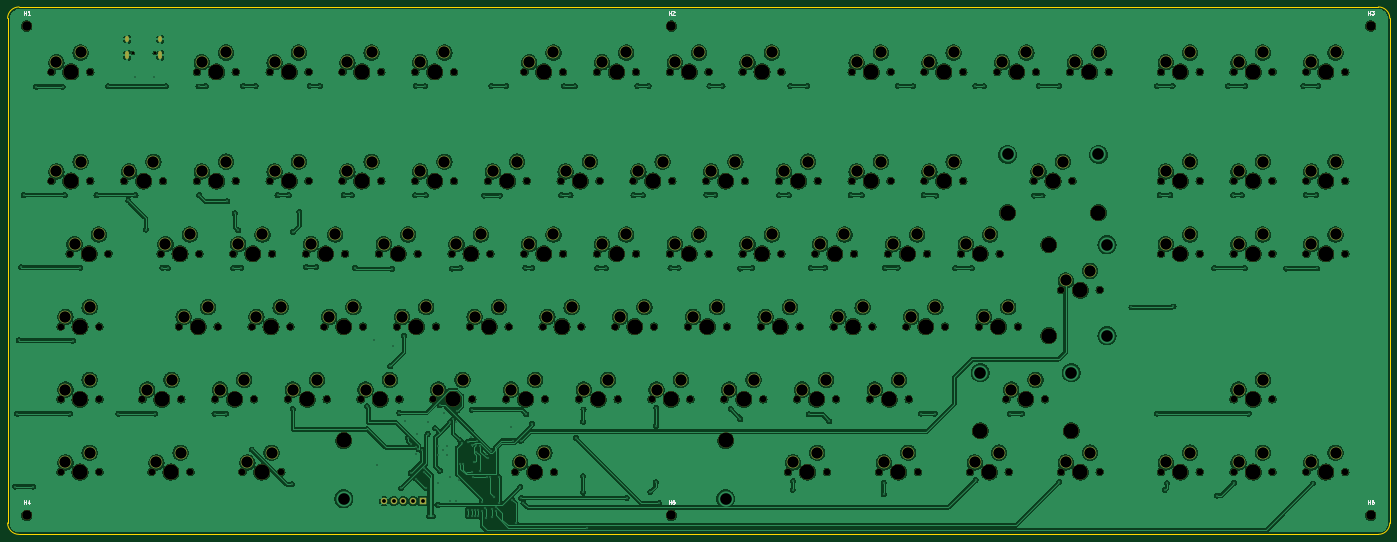
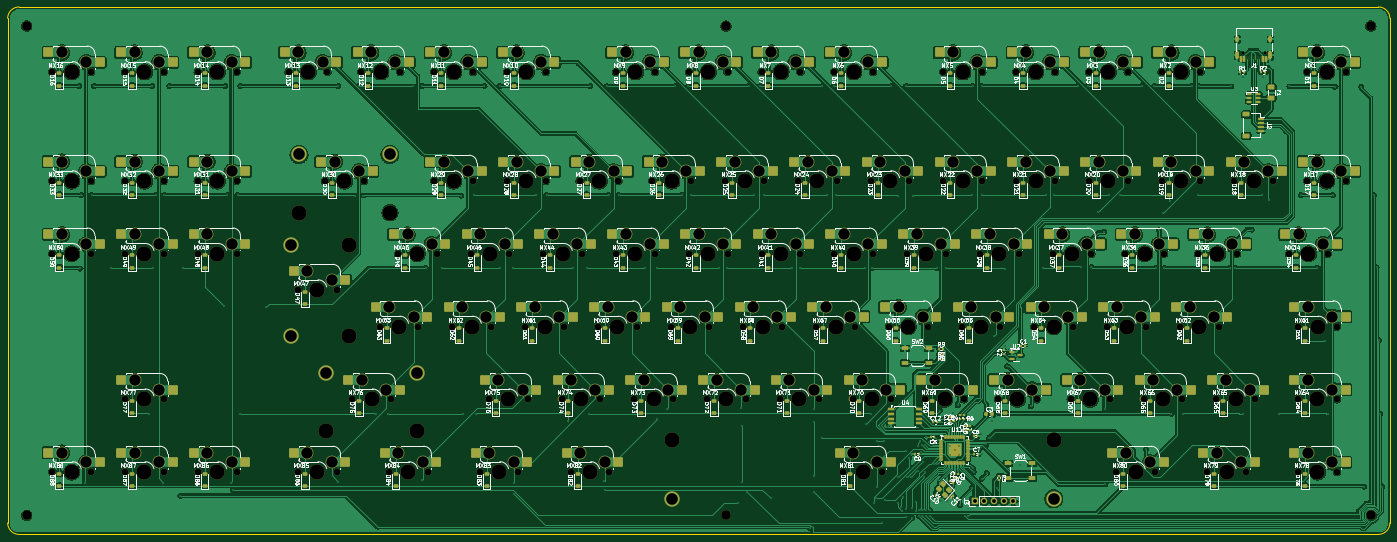
Circuit board: 11 layer files. Board 361.9 x 138.1 mm.
- bottom_copper: TKL_PCB-B_Cu.gbr (661068 bytes)
- bottom_mask: TKL_PCB-B_Mask.gbr (35627 bytes)
- paste: TKL_PCB-B_Paste.gbr (21033 bytes)
- bottom_silk: TKL_PCB-B_Silkscreen.gbr (420047 bytes)
- outline: TKL_PCB-Edge_Cuts.gbr (976 bytes)
- top_copper: TKL_PCB-F_Cu.gbr (1094968 bytes)
- top_mask: TKL_PCB-F_Mask.gbr (15962 bytes)
- paste: TKL_PCB-F_Paste.gbr (450 bytes)
- top_silk: TKL_PCB-F_Silkscreen.gbr (4793 bytes)
- drill: TKL_PCB-NPTH.drl (5152 bytes)
- drill: TKL_PCB-PTH.drl (8155 bytes)

=== bottom_copper: TKL_PCB-B_Cu.gbr (661068 bytes, source omitted) ===
=== bottom_mask: TKL_PCB-B_Mask.gbr (35627 bytes, source omitted) ===
=== paste: TKL_PCB-B_Paste.gbr (21033 bytes, source omitted) ===
=== bottom_silk: TKL_PCB-B_Silkscreen.gbr (420047 bytes, source omitted) ===
=== outline: TKL_PCB-Edge_Cuts.gbr ===
%TF.GenerationSoftware,KiCad,Pcbnew,9.0.2*%
%TF.CreationDate,2025-07-01T21:42:39+02:00*%
%TF.ProjectId,TKL_PCB,544b4c5f-5043-4422-9e6b-696361645f70,rev?*%
%TF.SameCoordinates,Original*%
%TF.FileFunction,Profile,NP*%
%FSLAX46Y46*%
G04 Gerber Fmt 4.6, Leading zero omitted, Abs format (unit mm)*
G04 Created by KiCad (PCBNEW 9.0.2) date 2025-07-01 21:42:39*
%MOMM*%
%LPD*%
G01*
G04 APERTURE LIST*
%TA.AperFunction,Profile*%
%ADD10C,0.050000*%
%TD*%
G04 APERTURE END LIST*
D10*
X366093750Y-147637500D02*
X10143750Y-147637500D01*
X369093750Y-12525000D02*
X369093750Y-144637500D01*
X369093750Y-144637500D02*
G75*
G02*
X366093750Y-147637450I-2999950J0D01*
G01*
X10143750Y-147637500D02*
G75*
G02*
X7143750Y-144637500I0J3000000D01*
G01*
X10143750Y-9525000D02*
X366093750Y-9525000D01*
X7143750Y-144637500D02*
X7143750Y-12525000D01*
X366093750Y-9525000D02*
G75*
G02*
X369093700Y-12525000I-50J-3000000D01*
G01*
X7143750Y-12525000D02*
G75*
G02*
X10143750Y-9525000I3000000J0D01*
G01*
M02*

=== top_copper: TKL_PCB-F_Cu.gbr (1094968 bytes, source omitted) ===
=== top_mask: TKL_PCB-F_Mask.gbr (15962 bytes, source omitted) ===
=== paste: TKL_PCB-F_Paste.gbr ===
%TF.GenerationSoftware,KiCad,Pcbnew,9.0.2*%
%TF.CreationDate,2025-07-01T21:42:38+02:00*%
%TF.ProjectId,TKL_PCB,544b4c5f-5043-4422-9e6b-696361645f70,rev?*%
%TF.SameCoordinates,Original*%
%TF.FileFunction,Paste,Top*%
%TF.FilePolarity,Positive*%
%FSLAX46Y46*%
G04 Gerber Fmt 4.6, Leading zero omitted, Abs format (unit mm)*
G04 Created by KiCad (PCBNEW 9.0.2) date 2025-07-01 21:42:38*
%MOMM*%
%LPD*%
G01*
G04 APERTURE LIST*
G04 APERTURE END LIST*
M02*

=== top_silk: TKL_PCB-F_Silkscreen.gbr ===
%TF.GenerationSoftware,KiCad,Pcbnew,9.0.2*%
%TF.CreationDate,2025-07-01T21:42:38+02:00*%
%TF.ProjectId,TKL_PCB,544b4c5f-5043-4422-9e6b-696361645f70,rev?*%
%TF.SameCoordinates,Original*%
%TF.FileFunction,Legend,Top*%
%TF.FilePolarity,Positive*%
%FSLAX46Y46*%
G04 Gerber Fmt 4.6, Leading zero omitted, Abs format (unit mm)*
G04 Created by KiCad (PCBNEW 9.0.2) date 2025-07-01 21:42:38*
%MOMM*%
%LPD*%
G01*
G04 APERTURE LIST*
%ADD10C,0.150000*%
G04 APERTURE END LIST*
D10*
X363331845Y-139642319D02*
X363331845Y-138642319D01*
X363331845Y-139118509D02*
X363903273Y-139118509D01*
X363903273Y-139642319D02*
X363903273Y-138642319D01*
X364808035Y-138642319D02*
X364617559Y-138642319D01*
X364617559Y-138642319D02*
X364522321Y-138689938D01*
X364522321Y-138689938D02*
X364474702Y-138737557D01*
X364474702Y-138737557D02*
X364379464Y-138880414D01*
X364379464Y-138880414D02*
X364331845Y-139070890D01*
X364331845Y-139070890D02*
X364331845Y-139451842D01*
X364331845Y-139451842D02*
X364379464Y-139547080D01*
X364379464Y-139547080D02*
X364427083Y-139594700D01*
X364427083Y-139594700D02*
X364522321Y-139642319D01*
X364522321Y-139642319D02*
X364712797Y-139642319D01*
X364712797Y-139642319D02*
X364808035Y-139594700D01*
X364808035Y-139594700D02*
X364855654Y-139547080D01*
X364855654Y-139547080D02*
X364903273Y-139451842D01*
X364903273Y-139451842D02*
X364903273Y-139213747D01*
X364903273Y-139213747D02*
X364855654Y-139118509D01*
X364855654Y-139118509D02*
X364808035Y-139070890D01*
X364808035Y-139070890D02*
X364712797Y-139023271D01*
X364712797Y-139023271D02*
X364522321Y-139023271D01*
X364522321Y-139023271D02*
X364427083Y-139070890D01*
X364427083Y-139070890D02*
X364379464Y-139118509D01*
X364379464Y-139118509D02*
X364331845Y-139213747D01*
X180213095Y-139642319D02*
X180213095Y-138642319D01*
X180213095Y-139118509D02*
X180784523Y-139118509D01*
X180784523Y-139642319D02*
X180784523Y-138642319D01*
X181736904Y-138642319D02*
X181260714Y-138642319D01*
X181260714Y-138642319D02*
X181213095Y-139118509D01*
X181213095Y-139118509D02*
X181260714Y-139070890D01*
X181260714Y-139070890D02*
X181355952Y-139023271D01*
X181355952Y-139023271D02*
X181594047Y-139023271D01*
X181594047Y-139023271D02*
X181689285Y-139070890D01*
X181689285Y-139070890D02*
X181736904Y-139118509D01*
X181736904Y-139118509D02*
X181784523Y-139213747D01*
X181784523Y-139213747D02*
X181784523Y-139451842D01*
X181784523Y-139451842D02*
X181736904Y-139547080D01*
X181736904Y-139547080D02*
X181689285Y-139594700D01*
X181689285Y-139594700D02*
X181594047Y-139642319D01*
X181594047Y-139642319D02*
X181355952Y-139642319D01*
X181355952Y-139642319D02*
X181260714Y-139594700D01*
X181260714Y-139594700D02*
X181213095Y-139547080D01*
X11381845Y-139642319D02*
X11381845Y-138642319D01*
X11381845Y-139118509D02*
X11953273Y-139118509D01*
X11953273Y-139642319D02*
X11953273Y-138642319D01*
X12858035Y-138975652D02*
X12858035Y-139642319D01*
X12619940Y-138594700D02*
X12381845Y-139308985D01*
X12381845Y-139308985D02*
X13000892Y-139308985D01*
X363331845Y-11529819D02*
X363331845Y-10529819D01*
X363331845Y-11006009D02*
X363903273Y-11006009D01*
X363903273Y-11529819D02*
X363903273Y-10529819D01*
X364284226Y-10529819D02*
X364903273Y-10529819D01*
X364903273Y-10529819D02*
X364569940Y-10910771D01*
X364569940Y-10910771D02*
X364712797Y-10910771D01*
X364712797Y-10910771D02*
X364808035Y-10958390D01*
X364808035Y-10958390D02*
X364855654Y-11006009D01*
X364855654Y-11006009D02*
X364903273Y-11101247D01*
X364903273Y-11101247D02*
X364903273Y-11339342D01*
X364903273Y-11339342D02*
X364855654Y-11434580D01*
X364855654Y-11434580D02*
X364808035Y-11482200D01*
X364808035Y-11482200D02*
X364712797Y-11529819D01*
X364712797Y-11529819D02*
X364427083Y-11529819D01*
X364427083Y-11529819D02*
X364331845Y-11482200D01*
X364331845Y-11482200D02*
X364284226Y-11434580D01*
X180213095Y-11529819D02*
X180213095Y-10529819D01*
X180213095Y-11006009D02*
X180784523Y-11006009D01*
X180784523Y-11529819D02*
X180784523Y-10529819D01*
X181213095Y-10625057D02*
X181260714Y-10577438D01*
X181260714Y-10577438D02*
X181355952Y-10529819D01*
X181355952Y-10529819D02*
X181594047Y-10529819D01*
X181594047Y-10529819D02*
X181689285Y-10577438D01*
X181689285Y-10577438D02*
X181736904Y-10625057D01*
X181736904Y-10625057D02*
X181784523Y-10720295D01*
X181784523Y-10720295D02*
X181784523Y-10815533D01*
X181784523Y-10815533D02*
X181736904Y-10958390D01*
X181736904Y-10958390D02*
X181165476Y-11529819D01*
X181165476Y-11529819D02*
X181784523Y-11529819D01*
X11381845Y-11529819D02*
X11381845Y-10529819D01*
X11381845Y-11006009D02*
X11953273Y-11006009D01*
X11953273Y-11529819D02*
X11953273Y-10529819D01*
X12953273Y-11529819D02*
X12381845Y-11529819D01*
X12667559Y-11529819D02*
X12667559Y-10529819D01*
X12667559Y-10529819D02*
X12572321Y-10672676D01*
X12572321Y-10672676D02*
X12477083Y-10767914D01*
X12477083Y-10767914D02*
X12381845Y-10815533D01*
M02*

=== drill: TKL_PCB-NPTH.drl ===
M48
; DRILL file {KiCad 9.0.2} date 2025-07-01T21:42:32+0200
; FORMAT={-:-/ absolute / metric / decimal}
; #@! TF.CreationDate,2025-07-01T21:42:32+02:00
; #@! TF.GenerationSoftware,Kicad,Pcbnew,9.0.2
; #@! TF.FileFunction,NonPlated,1,2,NPTH
FMAT,2
METRIC
; #@! TA.AperFunction,NonPlated,NPTH,ComponentDrill
T1C0.650
; #@! TA.AperFunction,NonPlated,NPTH,ComponentDrill
T2C1.750
; #@! TA.AperFunction,NonPlated,NPTH,ComponentDrill
T3C2.500
; #@! TA.AperFunction,NonPlated,NPTH,ComponentDrill
T4C3.988
%
G90
G05
T1
X39.88Y-21.65
X45.66Y-21.65
T2
X18.64Y-26.53
X18.64Y-55.105
X21.015Y-93.205
X21.021Y-112.255
X21.021Y-131.305
X23.402Y-74.155
X28.8Y-26.53
X28.8Y-55.105
X31.175Y-93.205
X31.181Y-112.255
X31.181Y-131.305
X33.562Y-74.155
X37.69Y-55.105
X42.453Y-112.255
X44.834Y-131.305
X47.215Y-74.155
X47.85Y-55.105
X51.977Y-93.205
X52.612Y-112.255
X54.994Y-131.305
X56.74Y-26.53
X56.74Y-55.105
X57.375Y-74.155
X61.502Y-112.255
X62.137Y-93.205
X66.265Y-74.155
X66.9Y-26.53
X66.9Y-55.105
X68.646Y-131.305
X71.028Y-93.205
X71.662Y-112.255
X75.79Y-26.53
X75.79Y-55.105
X76.425Y-74.155
X78.806Y-131.305
X80.552Y-112.255
X81.188Y-93.205
X85.315Y-74.155
X85.95Y-26.53
X85.95Y-55.105
X90.078Y-93.205
X90.712Y-112.255
X94.84Y-26.53
X94.84Y-55.105
X95.475Y-74.155
X99.602Y-112.255
X100.237Y-93.205
X104.365Y-74.155
X105.0Y-26.53
X105.0Y-55.105
X109.127Y-93.205
X109.762Y-112.255
X113.89Y-26.53
X113.89Y-55.105
X114.525Y-74.155
X118.652Y-112.255
X119.287Y-93.205
X123.415Y-74.155
X124.05Y-26.53
X124.05Y-55.105
X128.177Y-93.205
X128.812Y-112.255
X132.94Y-55.105
X133.575Y-74.155
X137.702Y-112.255
X138.338Y-93.205
X140.084Y-131.305
X142.465Y-26.53
X142.465Y-74.155
X143.1Y-55.105
X147.227Y-93.205
X147.862Y-112.255
X150.244Y-131.305
X151.99Y-55.105
X152.625Y-26.53
X152.625Y-74.155
X156.752Y-112.255
X157.387Y-93.205
X161.515Y-26.53
X161.515Y-74.155
X162.15Y-55.105
X166.278Y-93.205
X166.912Y-112.255
X171.04Y-55.105
X171.675Y-26.53
X171.675Y-74.155
X175.802Y-112.255
X176.438Y-93.205
X180.565Y-26.53
X180.565Y-74.155
X181.2Y-55.105
X185.327Y-93.205
X185.963Y-112.255
X190.09Y-55.105
X190.725Y-26.53
X190.725Y-74.155
X194.852Y-112.255
X195.487Y-93.205
X199.615Y-26.53
X199.615Y-74.155
X200.25Y-55.105
X204.377Y-93.205
X205.012Y-112.255
X209.14Y-55.105
X209.775Y-26.53
X209.775Y-74.155
X211.521Y-131.305
X213.903Y-112.255
X214.537Y-93.205
X218.665Y-74.155
X219.3Y-55.105
X221.681Y-131.305
X223.427Y-93.205
X224.062Y-112.255
X228.19Y-26.53
X228.19Y-55.105
X228.825Y-74.155
X232.952Y-112.255
X233.587Y-93.205
X235.334Y-131.305
X237.715Y-74.155
X238.35Y-26.53
X238.35Y-55.105
X242.477Y-93.205
X243.112Y-112.255
X245.494Y-131.305
X247.24Y-26.53
X247.24Y-55.105
X247.875Y-74.155
X252.637Y-93.205
X256.765Y-74.155
X257.4Y-26.53
X257.4Y-55.105
X259.146Y-131.305
X261.527Y-93.205
X266.29Y-26.53
X266.925Y-74.155
X268.671Y-112.255
X269.306Y-131.305
X271.688Y-93.205
X275.815Y-55.105
X276.45Y-26.53
X278.831Y-112.255
X282.959Y-83.68
X282.959Y-131.305
X285.34Y-26.53
X285.975Y-55.105
X293.119Y-83.68
X293.119Y-131.305
X295.5Y-26.53
X309.152Y-26.53
X309.152Y-55.105
X309.152Y-74.155
X309.152Y-131.305
X319.312Y-26.53
X319.312Y-55.105
X319.312Y-74.155
X319.312Y-131.305
X328.202Y-26.53
X328.202Y-55.105
X328.202Y-74.155
X328.202Y-112.255
X328.202Y-131.305
X338.363Y-26.53
X338.363Y-55.105
X338.363Y-74.155
X338.363Y-112.255
X338.363Y-131.305
X347.252Y-26.53
X347.252Y-55.105
X347.252Y-74.155
X347.252Y-131.305
X357.412Y-26.53
X357.412Y-55.105
X357.412Y-74.155
X357.412Y-131.305
T3
X12.144Y-14.525
X12.144Y-142.637
X180.975Y-14.525
X180.975Y-142.637
X364.094Y-14.525
X364.094Y-142.637
T4
X23.72Y-26.53
X23.72Y-55.105
X26.095Y-93.205
X26.101Y-112.255
X26.101Y-131.305
X28.482Y-74.155
X42.77Y-55.105
X47.532Y-112.255
X49.914Y-131.305
X52.295Y-74.155
X57.057Y-93.205
X61.82Y-26.53
X61.82Y-55.105
X66.582Y-112.255
X71.345Y-74.155
X73.726Y-131.305
X76.108Y-93.205
X80.87Y-26.53
X80.87Y-55.105
X85.632Y-112.255
X90.395Y-74.155
X95.157Y-93.205
X95.158Y-123.05
X99.92Y-26.53
X99.92Y-55.105
X104.682Y-112.255
X109.445Y-74.155
X114.207Y-93.205
X118.97Y-26.53
X118.97Y-55.105
X123.732Y-112.255
X128.495Y-74.155
X133.257Y-93.205
X138.02Y-55.105
X142.782Y-112.255
X145.164Y-131.305
X147.545Y-26.53
X147.545Y-74.155
X152.308Y-93.205
X157.07Y-55.105
X161.832Y-112.255
X166.595Y-26.53
X166.595Y-74.155
X171.357Y-93.205
X176.12Y-55.105
X180.882Y-112.255
X185.645Y-26.53
X185.645Y-74.155
X190.407Y-93.205
X195.17Y-55.105
X195.17Y-123.05
X199.933Y-112.255
X204.695Y-26.53
X204.695Y-74.155
X209.457Y-93.205
X214.22Y-55.105
X216.601Y-131.305
X218.982Y-112.255
X223.745Y-74.155
X228.507Y-93.205
X233.27Y-26.53
X233.27Y-55.105
X238.032Y-112.255
X240.414Y-131.305
X242.795Y-74.155
X247.557Y-93.205
X252.32Y-26.53
X252.32Y-55.105
X261.845Y-74.155
X261.845Y-120.51
X264.226Y-131.305
X266.608Y-93.205
X268.989Y-63.36
X271.37Y-26.53
X273.751Y-112.255
X279.784Y-71.774
X279.784Y-95.586
X280.895Y-55.105
X285.658Y-120.51
X288.039Y-83.68
X288.039Y-131.305
X290.42Y-26.53
X292.801Y-63.36
X314.232Y-26.53
X314.232Y-55.105
X314.232Y-74.155
X314.232Y-131.305
X333.282Y-26.53
X333.282Y-55.105
X333.282Y-74.155
X333.282Y-112.255
X333.282Y-131.305
X352.332Y-26.53
X352.332Y-55.105
X352.332Y-74.155
X352.332Y-131.305
M30

=== drill: TKL_PCB-PTH.drl (8155 bytes, source omitted) ===
